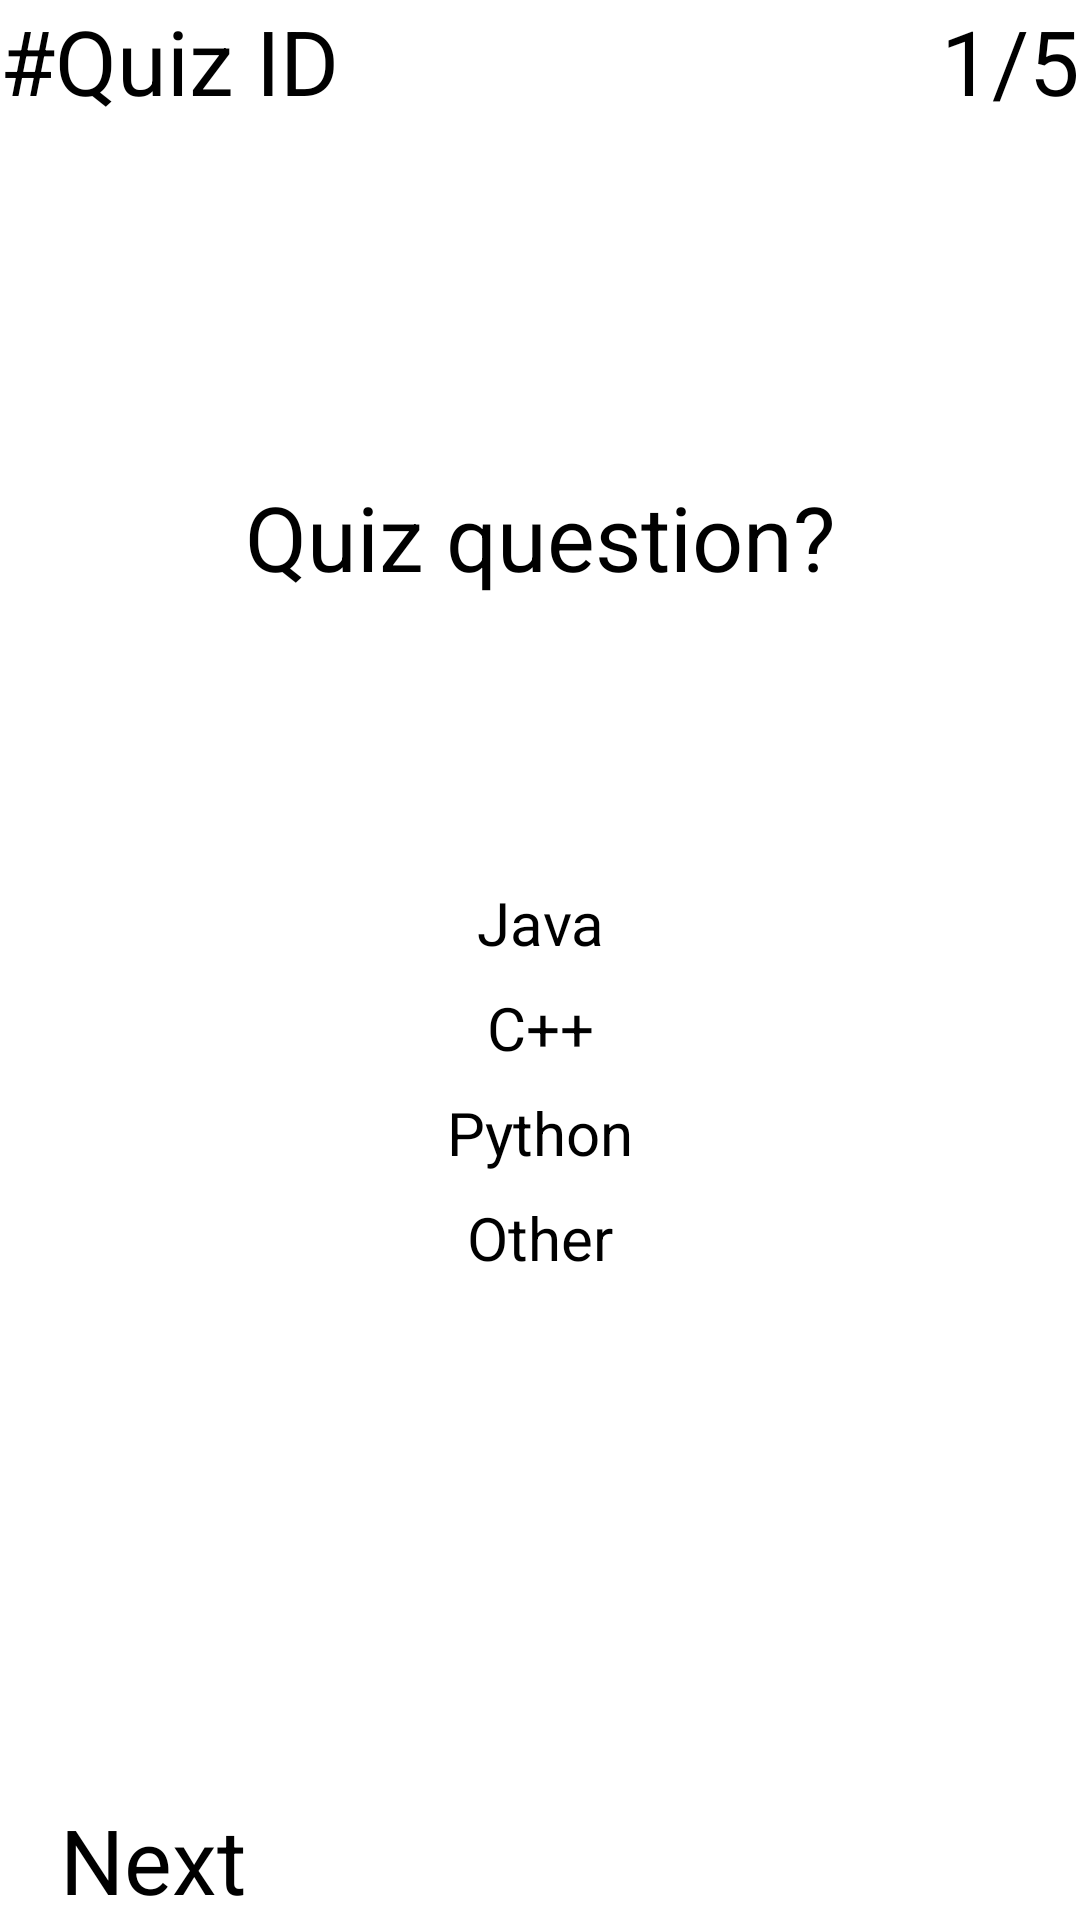

The Android layout XML behind this screen, and the referenced resources:
<!-- AndroidManifest.xml: application theme Theme.QuizApp -->
<!-- res/layout/activity_quiz_ui.xml -->
<?xml version="1.0" encoding="utf-8"?>
<LinearLayout xmlns:android="http://schemas.android.com/apk/res/android"
    xmlns:tools="http://schemas.android.com/tools"
    android:layout_width="match_parent"
    android:layout_height="match_parent"
    android:layout_margin="20sp"
    android:orientation="vertical"
    android:weightSum="5"
    tools:context=".QuizUI">

    <LinearLayout
        android:layout_width="match_parent"
        android:layout_height="wrap_content"
        android:layout_weight="1"
        android:gravity="top"
        android:weightSum="2">

        <TextView
            android:layout_width="wrap_content"
            android:layout_height="wrap_content"
            android:layout_weight="1"
            android:text="#Quiz ID"
            android:id="@+id/quizID"
            android:textSize="30sp" />

        <TextView
            android:id="@+id/quizProgress"
            android:layout_width="wrap_content"
            android:layout_height="wrap_content"
            android:layout_weight="1"
            android:gravity="end"
            android:text="1/5"
            android:textSize="30sp" />
    </LinearLayout>

    <LinearLayout
        android:layout_width="match_parent"
        android:layout_height="wrap_content"
        android:layout_weight="3"
        android:orientation="vertical"
        android:weightSum="2">

        <TextView
            android:id="@+id/question"
            android:layout_width="match_parent"
            android:layout_height="wrap_content"
            android:layout_weight="1"
            android:gravity="center"
            android:text="Quiz question?"
            android:textSize="30sp" />

        <RadioGroup
            android:id="@+id/radioGroup"
            android:layout_width="match_parent"
            android:layout_height="wrap_content"
            android:layout_centerInParent="true"
            android:layout_gravity="center"
            android:layout_marginStart="10dp"
            android:layout_marginTop="40dp"
            android:layout_marginEnd="10dp"
            android:gravity="center">

            
            <RadioButton
                android:id="@+id/q1"
                android:layout_width="200dp"
                android:layout_height="wrap_content"
                android:layout_gravity="center"
                android:checked="false"
                android:padding="4dp"
                android:text="Java"
                android:textAlignment="center"
                android:textSize="20sp" />

            
            <RadioButton
                android:id="@+id/q2"
                android:layout_width="200dp"
                android:layout_height="wrap_content"
                android:layout_gravity="center"
                android:checked="false"
                android:padding="4dp"
                android:text="C++"
                android:textAlignment="center"
                android:textSize="20sp" />

            
            <RadioButton
                android:id="@+id/q3"
                android:layout_width="200dp"
                android:layout_height="wrap_content"
                android:layout_gravity="center"
                android:checked="false"
                android:padding="4dp"
                android:text="Python"
                android:textAlignment="center"
                android:textSize="20sp" />
            <RadioButton
                android:id="@+id/q4"
                android:layout_width="200dp"
                android:layout_height="wrap_content"
                android:layout_gravity="center"
                android:checked="false"
                android:padding="4dp"
                android:text="Other"
                android:textAlignment="center"
                android:textSize="20sp" />

        </RadioGroup>
    </LinearLayout>

    <LinearLayout
        android:layout_width="match_parent"
        android:layout_height="wrap_content"
        android:layout_weight="1"
        android:gravity="bottom">

        <Button
            android:layout_width="match_parent"
            android:layout_height="wrap_content"
            android:layout_marginLeft="20sp"
            android:text="Next"
            android:textSize="30sp"
            android:onClick="nextFun"
            />
    </LinearLayout>
</LinearLayout>
<!-- resources referenced by this layout -->
<resources>
  <style name="Theme.QuizApp" parent="Theme.MaterialComponents.DayNight.DarkActionBar">
          
          <item name="colorPrimary">@color/purple_200</item>
          <item name="colorPrimaryVariant">@color/purple_700</item>
          <item name="colorOnPrimary">@color/black</item>
          
          <item name="colorSecondary">@color/teal_200</item>
          <item name="colorSecondaryVariant">@color/teal_200</item>
          <item name="colorOnSecondary">@color/black</item>
          
          <item name="android:statusBarColor">?attr/colorPrimaryVariant</item>
          
      </style>
  <color name="purple_200">#FFBB86FC</color>
  <color name="purple_700">#FF3700B3</color>
  <color name="black">#000000</color>
  <color name="teal_200">#FF03DAC5</color>
</resources>
